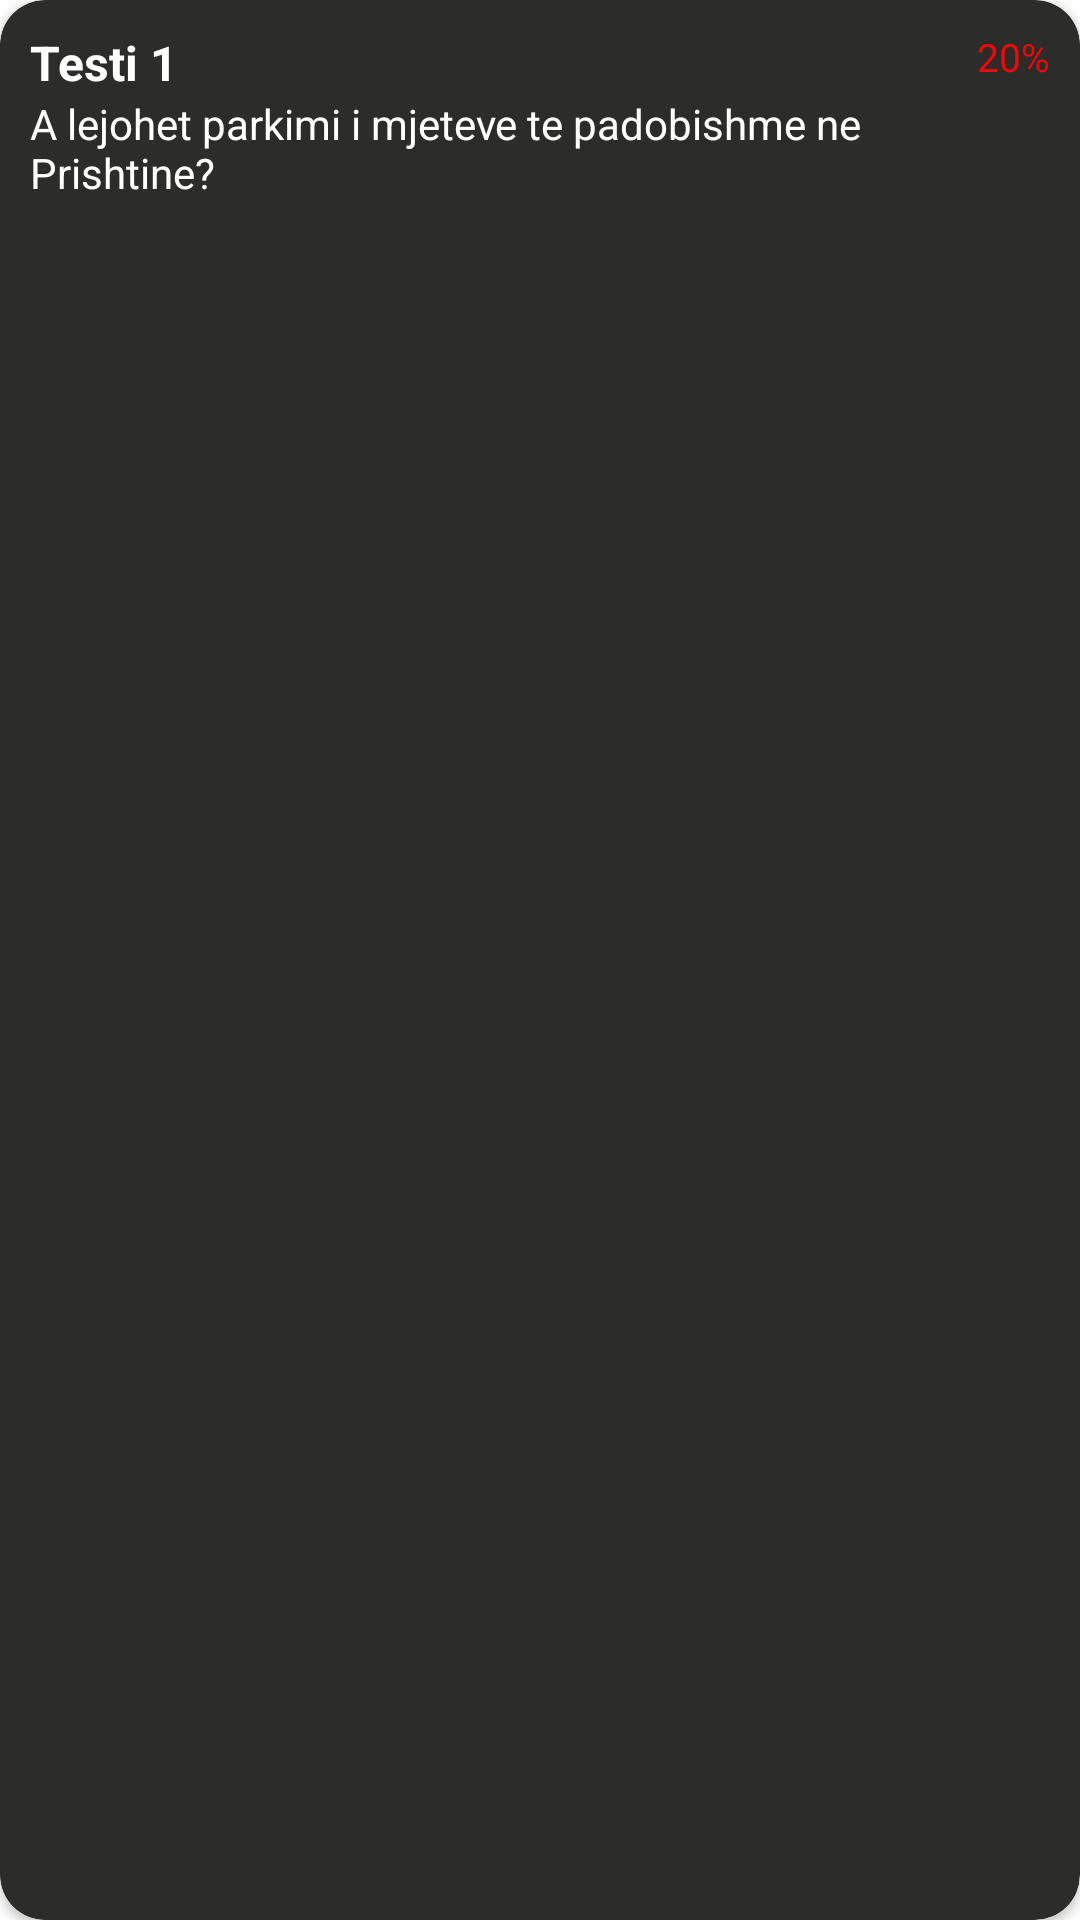

Layout XML and referenced resources for this Android screen:
<!-- AndroidManifest.xml: application theme Theme.AutoShkollaUI -->
<!-- res/layout/exam_card.xml -->
<?xml version="1.0" encoding="utf-8"?>
<androidx.cardview.widget.CardView xmlns:android="http://schemas.android.com/apk/res/android"
    xmlns:app="http://schemas.android.com/apk/res-auto"
    android:id="@+id/examCard"
    android:layout_width="wrap_content"
    android:layout_height="wrap_content"
    android:layout_margin="9dp"
    app:cardBackgroundColor="#2C2C2A"
    app:cardCornerRadius="15dp">

    <LinearLayout
        android:layout_width="wrap_content"
        android:layout_height="wrap_content"
        android:orientation="vertical"
        android:padding="10dp">

        <LinearLayout
            android:layout_width="match_parent"
            android:layout_height="wrap_content"
            android:orientation="horizontal"
            android:layout_gravity="start">

            <TextView
                android:id="@+id/titulli"
                android:layout_width="wrap_content"
                android:layout_height="wrap_content"
                android:layout_weight="1"
                android:text="Testi 1"
                android:textColor="@color/white"
                android:textSize="16sp"
                android:textStyle="bold" />

            <TextView
                android:id="@+id/permbajtja"
                android:layout_width="wrap_content"
                android:layout_height="match_parent"
                android:text="20%"
                android:textColor="@color/red"
                android:textSize="13sp" />

        </LinearLayout>

        <TextView
            android:id="@+id/question"
            android:layout_width="match_parent"
            android:layout_height="wrap_content"
            android:maxLines="2"
            android:ellipsize="end"
            android:text="A lejohet parkimi i mjeteve te padobishme ne Prishtine?"
            android:textColor="@color/white"
            android:textSize="14sp" />

    </LinearLayout>













































</androidx.cardview.widget.CardView>
<!-- resources referenced by this layout -->
<resources>
  <color name="red">#F60505</color>
  <color name="white">#FFFFFFFF</color>
  <style name="Theme.AutoShkollaUI" parent="Base.Theme.AutoShkollaUI" />
  <style name="Base.Theme.AutoShkollaUI" parent="Theme.MaterialComponents.Light.NoActionBar">
          
  
  
  
  
  
      </style>
</resources>
